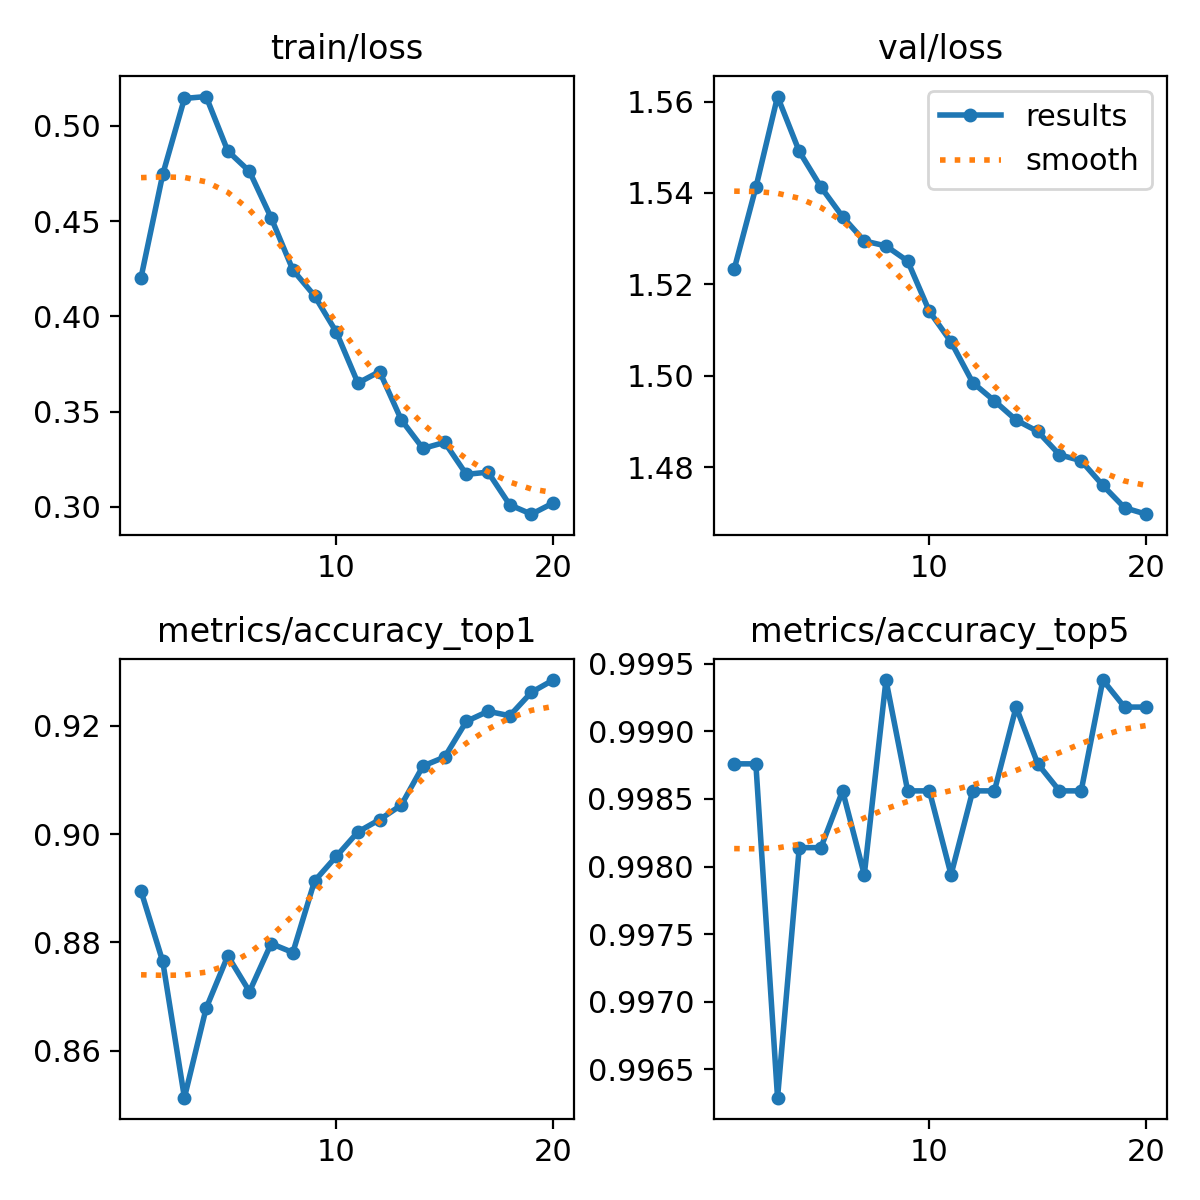

The data file committed next to this chart (first rows):
epoch, train/loss, metrics/accuracy_top1, metrics/accuracy_top5, val/loss, lr/pg0, lr/pg1, lr/pg2
1, 0.4204, 0.8895, 0.9988, 1.523, 0.0002378, 0.0002378, 0.0002378
2, 0.4745, 0.8765, 0.9988, 1.541, 0.0004522, 0.0004522, 0.0004522
3, 0.5144, 0.8513, 0.9963, 1.561, 0.0006431, 0.0006431, 0.0006431
4, 0.5154, 0.8678, 0.9981, 1.549, 0.000608, 0.000608, 0.000608
5, 0.4868, 0.8775, 0.9981, 1.541, 0.000608, 0.000608, 0.000608
6, 0.4761, 0.8709, 0.9986, 1.535, 0.0005726, 0.0005726, 0.0005726
7, 0.4517, 0.8798, 0.9979, 1.53, 0.0005373, 0.0005373, 0.0005373
8, 0.4244, 0.8781, 0.9994, 1.528, 0.0005019, 0.0005019, 0.0005019
9, 0.4108, 0.8913, 0.9986, 1.525, 0.0004666, 0.0004666, 0.0004666
10, 0.3918, 0.8959, 0.9986, 1.514, 0.0004313, 0.0004313, 0.0004313
11, 0.365, 0.9004, 0.9979, 1.507, 0.0003959, 0.0003959, 0.0003959
12, 0.371, 0.9027, 0.9986, 1.498, 0.0003606, 0.0003606, 0.0003606
13, 0.3457, 0.9054, 0.9986, 1.494, 0.0003252, 0.0003252, 0.0003252
14, 0.3307, 0.9126, 0.9992, 1.49, 0.0002899, 0.0002899, 0.0002899
15, 0.3339, 0.9142, 0.9988, 1.488, 0.0002545, 0.0002545, 0.0002545
16, 0.3171, 0.9208, 0.9986, 1.483, 0.0002192, 0.0002192, 0.0002192
17, 0.3183, 0.9227, 0.9986, 1.481, 0.0001838, 0.0001838, 0.0001838
18, 0.3011, 0.9219, 0.9994, 1.476, 0.0001485, 0.0001485, 0.0001485
19, 0.2962, 0.9262, 0.9992, 1.471, 0.0001132, 0.0001132, 0.0001132
20, 0.302, 0.9284, 0.9992, 1.47, 7.7826e-05, 7.7826e-05, 7.7826e-05
